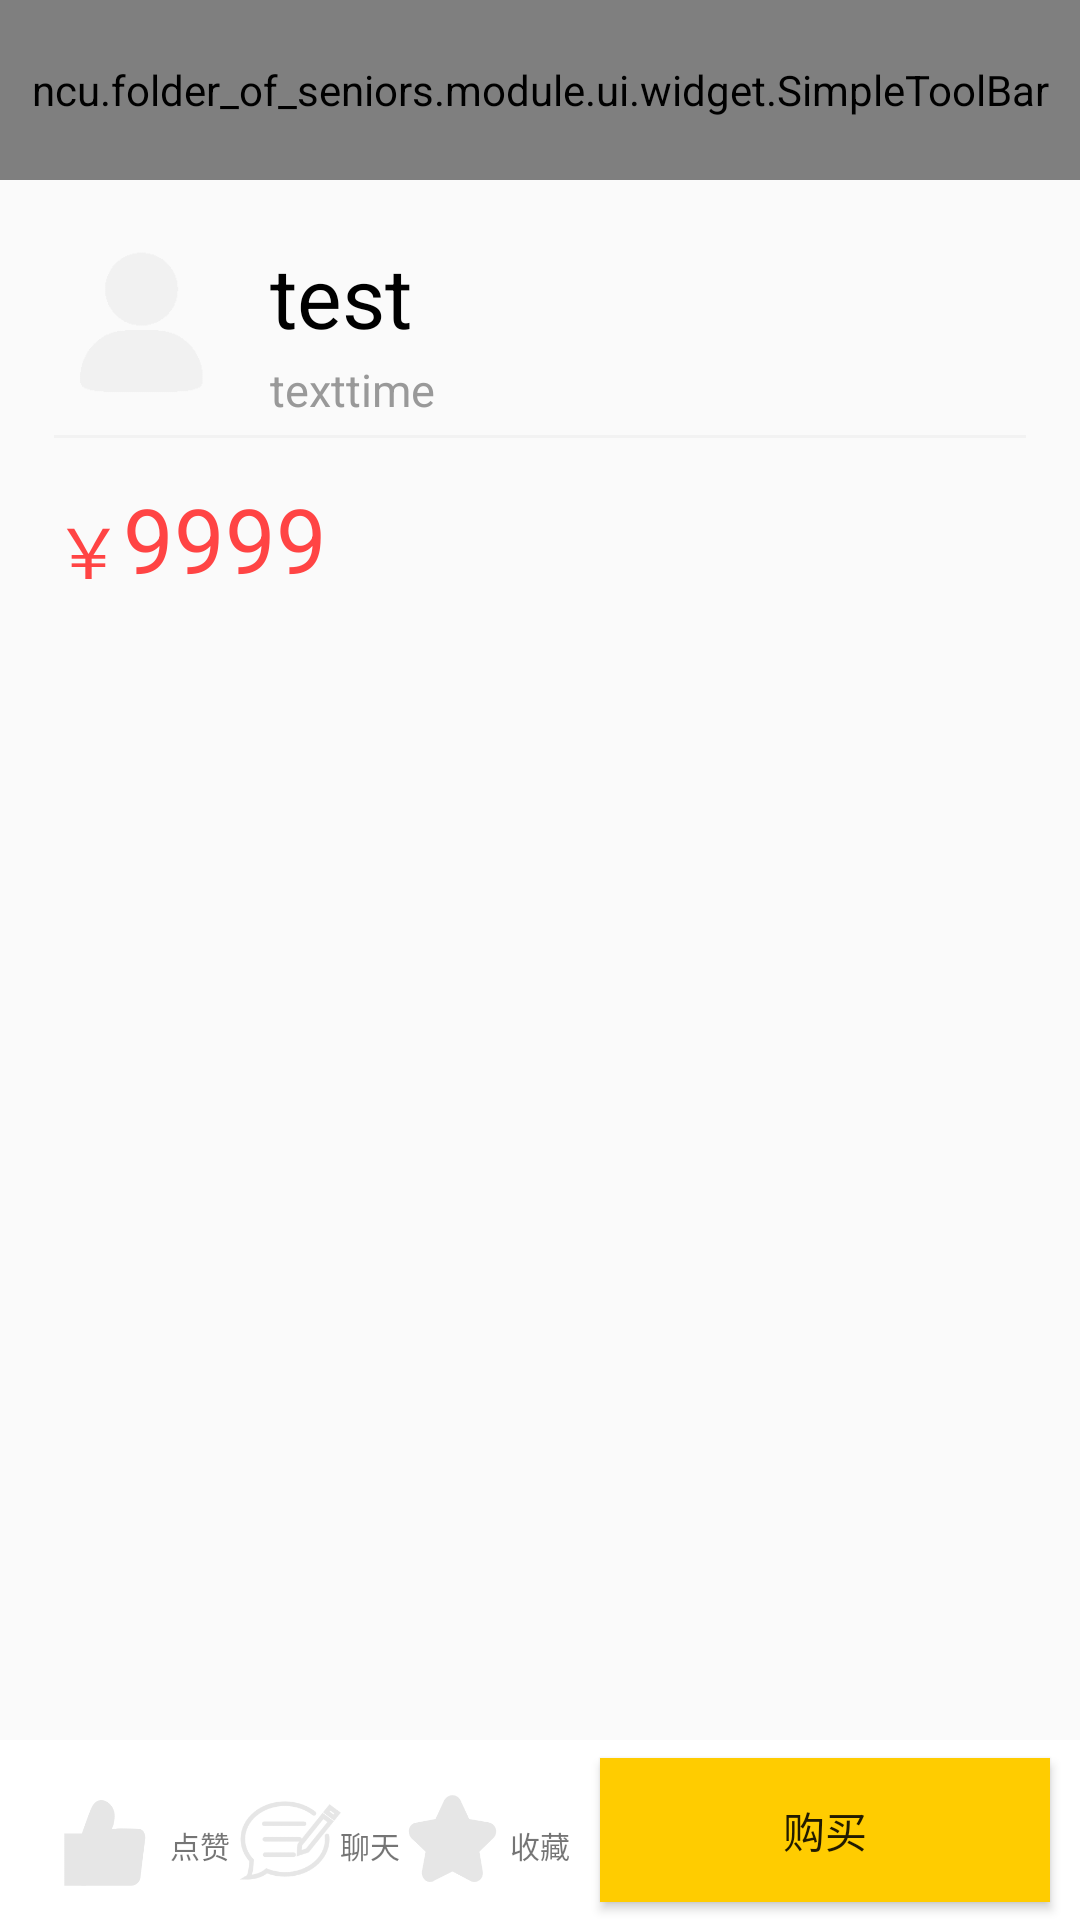

Layout XML and referenced resources for this Android screen:
<!-- AndroidManifest.xml: application theme Theme.AppCompat.Light.NoActionBar -->
<!-- res/layout/activity_resource_details.xml -->
<?xml version="1.0" encoding="utf-8"?>
<RelativeLayout xmlns:android="http://schemas.android.com/apk/res/android"
    android:layout_width="match_parent"
    android:layout_height="match_parent"
    android:orientation="vertical">

    <include layout="@layout/toolbar"
        android:id="@+id/bar"></include>

    <androidx.core.widget.NestedScrollView
        android:layout_width="match_parent"
        android:layout_height="wrap_content"
        android:layout_below="@id/bar"
        android:layout_above="@+id/bottomBar"
        android:layout_marginTop="20dp"
        android:layout_marginLeft="18dp"
        android:layout_marginRight="18dp"
        android:focusableInTouchMode="true">
        <LinearLayout
            android:layout_width="match_parent"
            android:layout_height="wrap_content"
            android:orientation="vertical"
            android:descendantFocusability="blocksDescendants">

            <RelativeLayout
                android:layout_width="match_parent"
                android:layout_height="60dp">
                <ImageView
                    android:id="@+id/resource_seller_icon"
                    android:layout_width="60dp"
                    android:layout_height="60dp"
                    android:layout_alignParentStart="true"
                    android:layout_alignParentTop="true"
                    android:src="@drawable/my" />

                <TextView
                    android:id="@+id/resource_seller_username"
                    android:layout_width="wrap_content"
                    android:layout_height="wrap_content"
                    android:layout_marginLeft="72dp"
                    android:textColor="@color/black"
                    android:text="test"
                    android:textSize="28dp" />

                <TextView
                    android:id="@+id/resource_time"
                    android:layout_width="wrap_content"
                    android:layout_height="wrap_content"
                    android:layout_alignParentBottom="true"
                    android:layout_marginLeft="72dp"
                    android:text="texttime"
                    android:textSize="15dp"
                    android:textColor="@color/colorTextGary" />

            </RelativeLayout>
            <View
                style="@style/divider"
                android:layout_marginTop="5dp"/>
            <RelativeLayout
                android:layout_width="match_parent"
                android:layout_height="wrap_content"
                android:layout_marginTop="20dp">
                <TextView
                    android:id="@+id/resource_money"
                    android:layout_width="wrap_content"
                    android:layout_height="wrap_content"
                    android:text="￥"
                    android:textColor="@color/holo_red_light"
                    android:textSize="23dp"/>

                <TextView
                    android:id="@+id/resource_price"
                    android:layout_toRightOf="@+id/resource_money"
                    android:layout_alignBottom="@+id/resource_money"
                    android:layout_width="wrap_content"
                    android:layout_height="wrap_content"
                    android:text="9999"
                    android:textColor="@color/holo_red_light"
                    android:textSize="30dp" />
            </RelativeLayout>
            <TextView
                android:id="@+id/resource_content"
                android:layout_width="wrap_content"
                android:layout_height="wrap_content"
                android:textColor="@color/black"
                android:layout_marginTop="5dp"
                android:textSize="30dp"
                android:ellipsize="end"/>
            <LinearLayout
                android:id="@+id/resource_photo"
                android:layout_width="match_parent"
                android:layout_height="wrap_content"
                android:orientation="vertical">
            </LinearLayout>
            <TextView
                android:layout_width="match_parent"
                android:layout_height="100dp"/>
        </LinearLayout>
    </androidx.core.widget.NestedScrollView>
    <RelativeLayout
        android:layout_width="match_parent"
        android:layout_height="60dp"
        android:id="@+id/resource_bottombar"
        android:background="@color/white"
        android:layout_alignParentBottom="true">

        <LinearLayout
            android:layout_width="match_parent"
            android:layout_height="60dp"
            android:layout_alignParentBottom="true"
            android:orientation="horizontal">

            <FrameLayout
                android:id="@+id/resource_first"
                android:layout_width="0dp"
                android:layout_height="60dp"
                android:layout_marginLeft="20dp"
                android:layout_weight="1">

                <ImageView
                    android:id="@+id/resource_like_click"
                    android:layout_width="30dp"
                    android:layout_height="30dp"
                    android:layout_gravity="left|center"
                    android:layout_marginTop="5dp"
                    android:src="@drawable/supportbefore" />

                <TextView
                    android:id="@+id/resource_support_text"
                    android:layout_width="wrap_content"
                    android:layout_height="wrap_content"
                    android:layout_gravity="right|center"
                    android:layout_marginTop="5dp"
                    android:text="点赞"
                    android:textSize="10dp" />
            </FrameLayout>

            <FrameLayout
                android:id="@+id/resource_second"
                android:layout_width="0dp"
                android:layout_height="60dp"
                android:layout_weight="1">

                <ImageView
                    android:id="@+id/resource_message_click"
                    android:layout_width="38dp"
                    android:layout_height="38dp"
                    android:layout_gravity="left|center"
                    android:layout_marginTop="5dp"
                    android:src="@drawable/message" />

                <TextView
                    android:id="@+id/resource_message_text"
                    android:layout_width="wrap_content"
                    android:layout_height="wrap_content"
                    android:layout_gravity="right|center"
                    android:layout_marginTop="5dp"
                    android:text="聊天"
                    android:textSize="10dp"/>
            </FrameLayout>

            <FrameLayout
                android:id="@+id/resource_third"
                android:layout_width="0dp"
                android:layout_height="60dp"
                android:layout_weight="1">

                <ImageView
                    android:id="@+id/resource_star_click"
                    android:layout_width="35dp"
                    android:layout_height="35dp"
                    android:layout_gravity="left|center"
                    android:layout_marginBottom="2dp"
                    android:layout_marginTop="5dp"
                    android:src="@drawable/collectionbefore" />

                <TextView
                    android:id="@+id/resource_collection_text"
                    android:layout_width="wrap_content"
                    android:layout_height="wrap_content"
                    android:layout_gravity="right|center"
                    android:layout_marginTop="5dp"
                    android:text="收藏"
                    android:textSize="10dp"/>
            </FrameLayout>

            <FrameLayout
                android:id="@+id/resource_fourth"
                android:layout_width="0dp"
                android:layout_height="60dp"
                android:layout_weight="3">


                <Button
                    android:id="@+id/resource_want_click"
                    android:layout_width="150dp"
                    android:layout_height="wrap_content"
                    android:layout_gravity="center"
                    android:background="#FFCC00"
                    android:text="购买" />
            </FrameLayout>

        </LinearLayout>
    </RelativeLayout>

</RelativeLayout>
<!-- res/layout/toolbar.xml (included above) -->
<?xml version="1.0" encoding="utf-8"?>
<LinearLayout
    xmlns:android="http://schemas.android.com/apk/res/android"
    xmlns:app="http://schemas.android.com/apk/res-auto"
    xmlns:tools="http://schemas.android.com/tools"
    android:layout_width="match_parent"
    android:layout_height="60dp"
    android:orientation="vertical">


    <ncu.folder_of_seniors.module.ui.widget.SimpleToolBar
        android:id="@+id/simple_toolbar"
        android:layout_width="match_parent"
        android:layout_height="60dp"
        android:background="@color/colorPrimary"
        android:fitsSystemWindows="true"
        app:contentInsetLeft="0dp"
        app:contentInsetStart="0dp">

        <TextView
            android:id="@+id/txt_left_title"
            android:layout_width="wrap_content"
            android:layout_height="wrap_content"
            android:layout_marginLeft="10dp"
            android:drawableLeft="@drawable/icon_back"
            android:gravity="center"
            android:singleLine="true"
            android:textColor="#ffffff"
            android:textSize="16sp"
            android:visibility="gone"/>

        <TextView
            android:id="@+id/txt_main_title"
            android:layout_width="wrap_content"
            android:layout_height="wrap_content"
            android:layout_gravity="center"
            android:singleLine="true"
            android:text="标题"
            android:textColor="@android:color/white"
            android:textSize="20sp"
            android:visibility="gone"/>

        <TextView
            android:id="@+id/txt_right_title"
            android:layout_width="wrap_content"
            android:layout_height="wrap_content"
            android:layout_gravity="right"
            android:layout_marginRight="20dp"
            android:singleLine="true"
            android:text=""
            android:textColor="@android:color/white"
            android:textSize="20sp"
            android:visibility="gone"/>

    </ncu.folder_of_seniors.module.ui.widget.SimpleToolBar>

</LinearLayout>
<!-- resources referenced by this layout -->
<resources>
  <color name="colorPrimary">#FFCC00</color>
  <color name="colorTextGary">#999999</color>
  <color name="holo_red_light">#ffff4444</color>
  <color name="white">#ffffff</color>
  <!-- drawable collectionbefore: png bitmap (drawable, 1959 bytes) -->
  <!-- drawable message: png bitmap (drawable, 3398 bytes) -->
  <!-- drawable my: png bitmap (drawable, 3084 bytes) -->
  <!-- drawable supportbefore: png bitmap (drawable, 1789 bytes) -->
  <style name="divider">
          <item name="android:layout_width">match_parent</item>
          <item name="android:layout_height">1dp</item>
          <item name="android:background">@color/divider_color</item>
      </style>
  <color name="divider_color">#08000000</color>
  <!-- not gathered from this repository: default colours our renderer supplied (Android Studio template values) -->
  <color name="black">#FF000000</color>
</resources>
